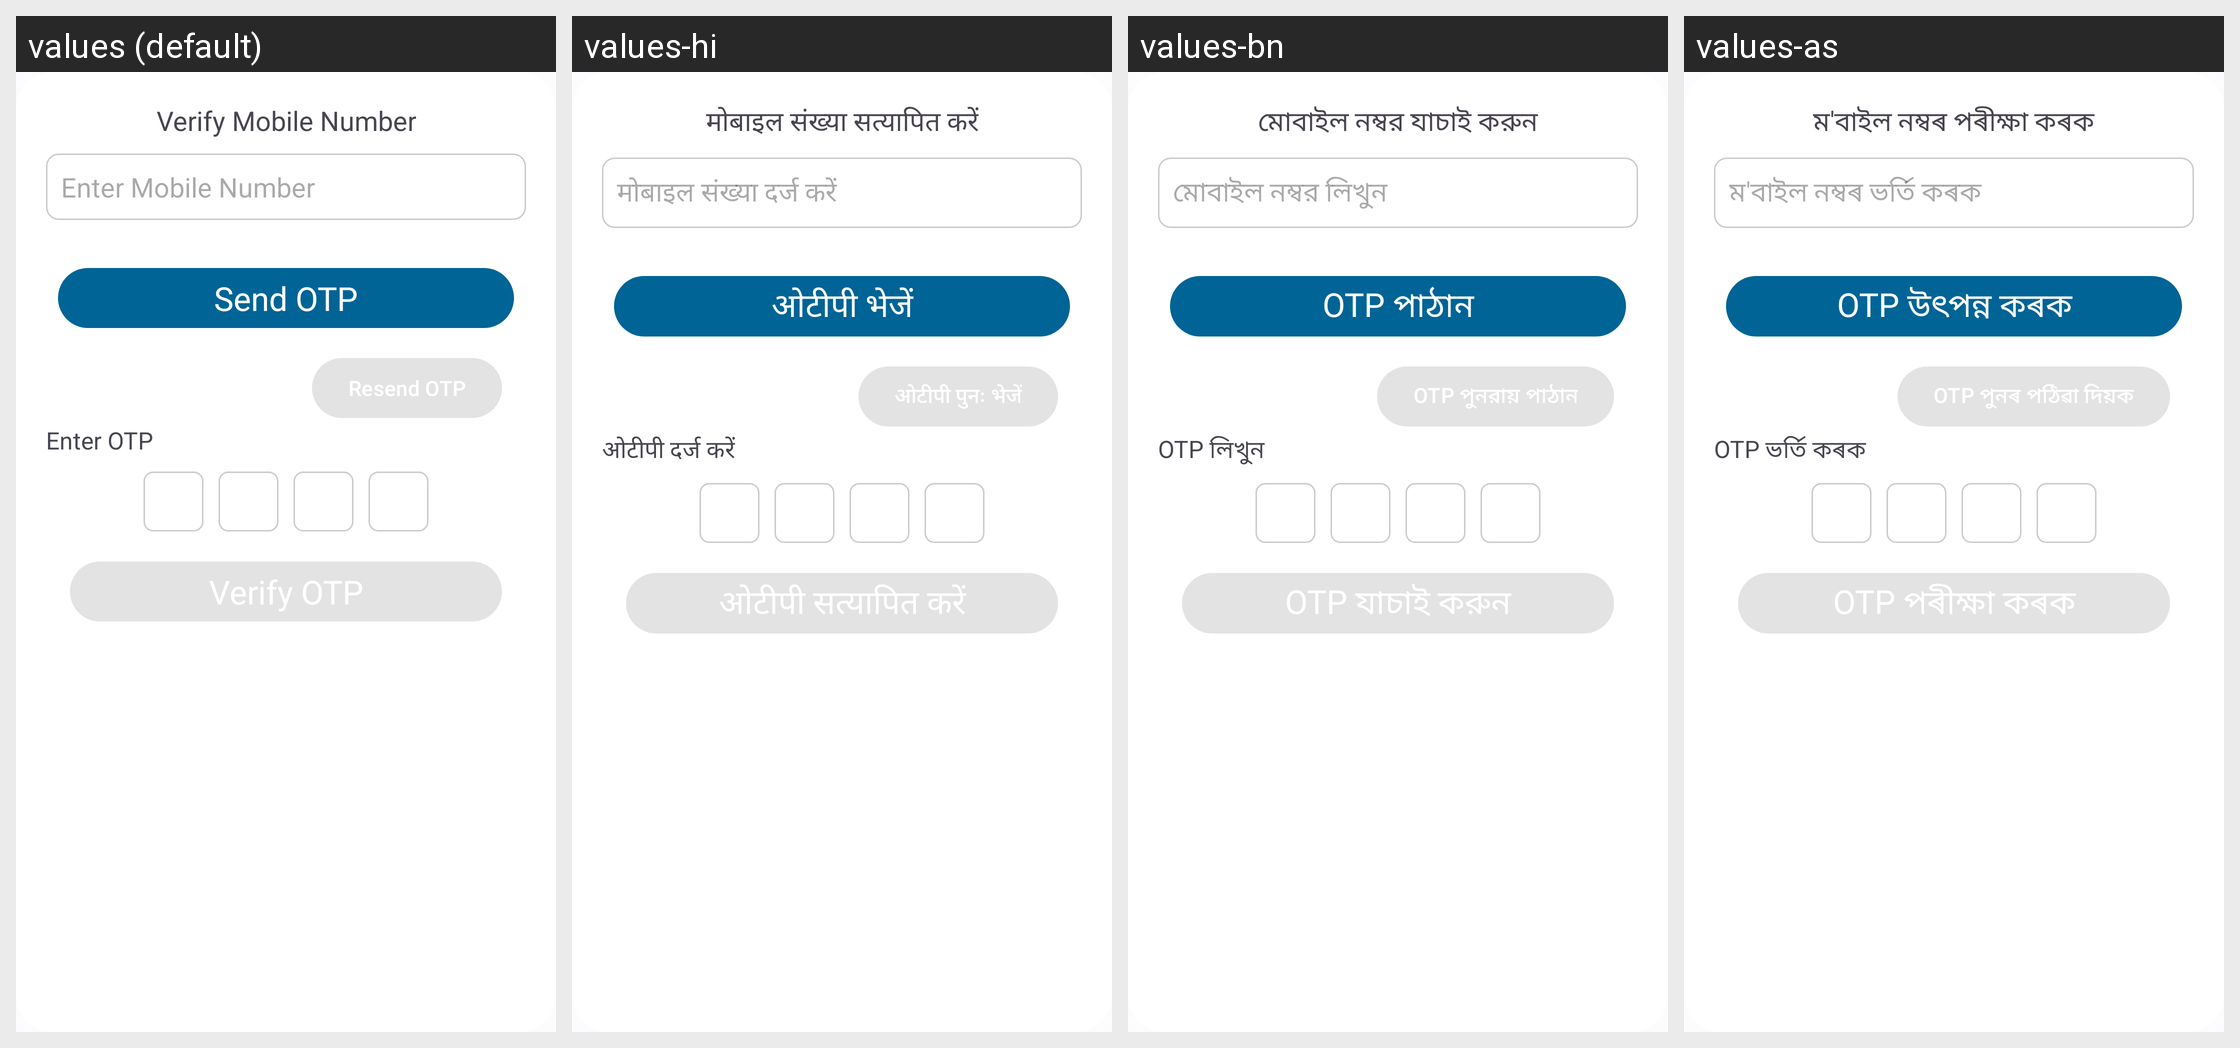

The same Android screen rendered under several of its app's locales, left to right. List the strings drawn on it with the default value and each locale's translation.
Android screen res/layout/layout_otp_consent_form.xml rendered under 4 locales, left to right: values (default), values-hi, values-bn, values-as. Device: Nexus 5 (rendered at 1080×1920; each locale shown at half size, 540×960, under a caption strip naming it); theme Theme.Sakhi.
Strings drawn on this screen, with the default value and each locale's value (text and hints the layout hard-codes, and strings that could not be matched under every locale, appear in the picture but are not listed):

verify_mobile_number
  values: Verify Mobile Number
  values-hi: मोबाइल संख्या सत्यापित करें
  values-bn: মোবাইল নম্বর যাচাই করুন
  values-as: ম'বাইল নম্বৰ পৰীক্ষা কৰক

enter_mobile_number
  values: Enter Mobile Number
  values-hi: मोबाइल संख्या दर्ज करें
  values-bn: মোবাইল নম্বর লিখুন
  values-as: ম'বাইল নম্বৰ ভৰ্তি কৰক

generate_otp
  values: Send OTP
  values-hi: ओटीपी भेजें
  values-bn: OTP পাঠান
  values-as: OTP উৎপন্ন কৰক

enter_otp
  values: Enter OTP
  values-hi: ओटीपी दर्ज करें
  values-bn: OTP লিখুন
  values-as: OTP ভৰ্তি কৰক
